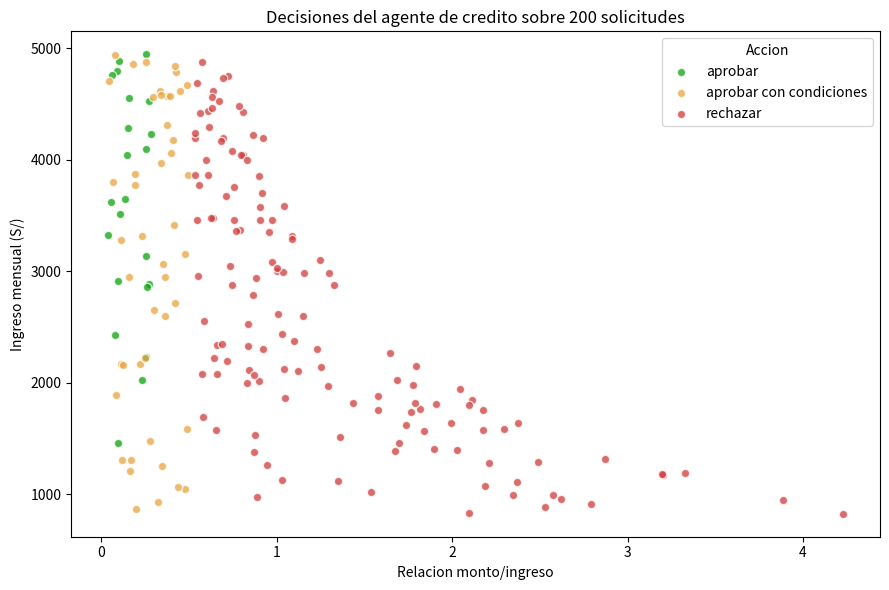

Here is the Python script that generated this plot:
def agente_credito(ingreso_mensual, monto_solicitado, tiene_historial_moroso):
    relacion = monto_solicitado / ingreso_mensual

    if relacion > 0.5 and tiene_historial_moroso:
        return "rechazar", "relacion monto/ingreso mayor a 0.5 con historial moroso"
    elif relacion > 0.5:
        return "rechazar", "relacion monto/ingreso mayor a 0.5, riesgo demasiado alto"
    elif relacion > 0.3 and tiene_historial_moroso:
        return "aprobar con condiciones", "relacion moderada pero con historial moroso"
    elif relacion > 0.3:
        return "aprobar con condiciones", "relacion moderada, se piden condiciones adicionales"
    elif tiene_historial_moroso:
        return "aprobar con condiciones", "relacion baja pero con historial moroso previo"
    else:
        return "aprobar", "relacion baja y sin historial moroso"

casos = [
    (3000, 500, False),    # relacion baja, sin moroso -> aprobar
    (3000, 500, True),     # relacion baja, con moroso -> aprobar con condiciones
    (2000, 900, False),    # relacion 0.45, sin moroso -> aprobar con condiciones
    (2000, 1000, True),    # relacion exacta 0.5, con moroso -> caso limite
    (2000, 1200, False),   # relacion 0.6, sin moroso -> rechazar
    (1500, 1000, True),    # relacion 0.67, con moroso -> rechazar
]

for ingreso, monto, moroso in casos:
    accion, motivo = agente_credito(ingreso, monto, moroso)
    print(f"ingreso={ingreso}, monto={monto}, moroso={moroso} -> {accion} ({motivo})")

import numpy as np
import matplotlib.pyplot as plt

np.random.seed(42)
n = 200
ingresos = np.random.uniform(800, 5000, n)
montos = np.random.uniform(100, 4000, n)
morosos = np.random.choice([True, False], n)

acciones = []
for ing, mon, mor in zip(ingresos, montos, morosos):
    accion, _ = agente_credito(ing, mon, mor)
    acciones.append(accion)

acciones = np.array(acciones)
relaciones = montos / ingresos

colores = {"aprobar": "#0ca30c", "aprobar con condiciones": "#e8a33d", "rechazar": "#d03b3b"}

fig, ax = plt.subplots(figsize=(9, 6))
for accion in colores:
    mask = acciones == accion
    ax.scatter(relaciones[mask], ingresos[mask], label=accion, c=colores[accion], alpha=0.75, edgecolors="white")

ax.set_xlabel("Relacion monto/ingreso")
ax.set_ylabel("Ingreso mensual (S/)")
ax.set_title("Decisiones del agente de credito sobre 200 solicitudes")
ax.legend(title="Accion")
plt.tight_layout()
plt.show()
